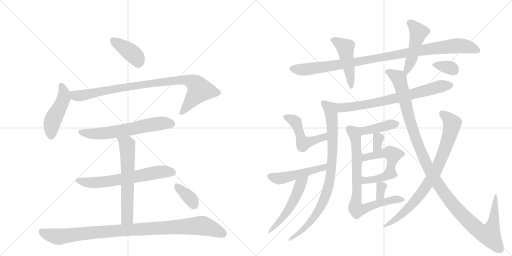
t = 0.00 s
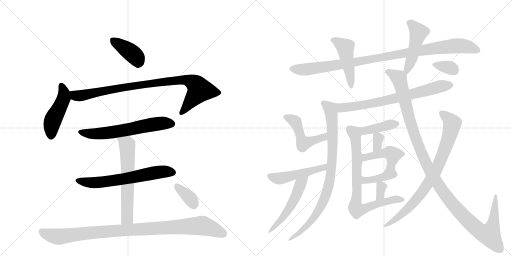
t = 3.60 s
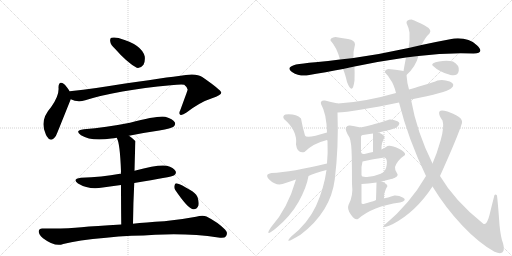
t = 7.20 s
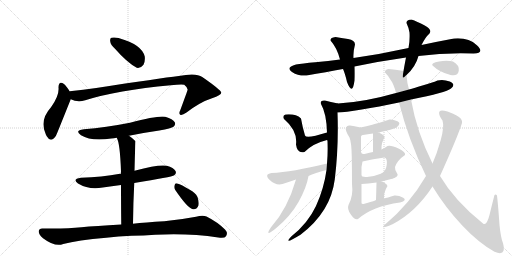
t = 10.81 s
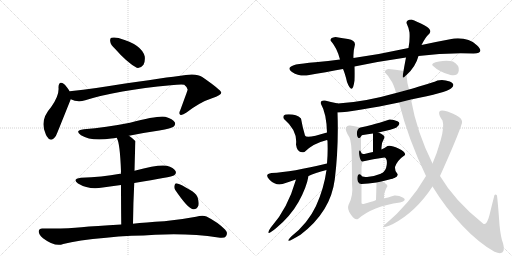
t = 14.41 s
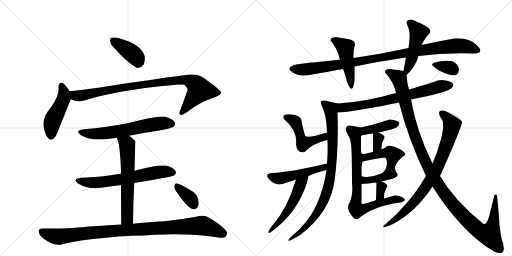
t = 18.01 s

The animated SVG that drew these frames (rendered in a browser with its animation timeline set to each time). Animation: 25 CSS @keyframes rules; one cycle of 18.01 s.

<svg version="1.1" viewBox="0 0 2048 1024" xmlns="http://www.w3.org/2000/svg">
  <g stroke="lightgray" stroke-dasharray="1,1" stroke-width="1" transform="scale(4, 4)">
    <line x1="0" y1="0" x2="256" y2="256"></line>
    <line x1="256" y1="0" x2="0" y2="256"></line>
    <line x1="128" y1="0" x2="128" y2="256"></line>
    <line x1="0" y1="128" x2="256" y2="128"></line>
    <line x1="256" y1="0" x2="512" y2="256"></line>
    <line x1="512" y1="0" x2="256" y2="256"></line>
    <line x1="384" y1="0" x2="384" y2="256"></line>
    <line x1="256" y1="128" x2="512" y2="128"></line>
  </g>
<g transform="scale(1, -1) translate(0, -850)">
   <style type="text/css">
    @keyframes keyframes0 {
      from {
       stroke: black;
       stroke-dashoffset: 392;
       stroke-width: 128;
       }
       56% {
       animation-timing-function: step-end;
       stroke: black;
       stroke-dashoffset: 0;
       stroke-width: 128;
       }
       to {
       stroke: black;
       stroke-width: 1024;
       }
       }
       #make-me-a-hanzi-animation-0 {
         animation: keyframes0 0.569010s both;
         animation-delay: 0.000000s;
         animation-timing-function: linear;
       }
    @keyframes keyframes1 {
      from {
       stroke: black;
       stroke-dashoffset: 467;
       stroke-width: 128;
       }
       60% {
       animation-timing-function: step-end;
       stroke: black;
       stroke-dashoffset: 0;
       stroke-width: 128;
       }
       to {
       stroke: black;
       stroke-width: 1024;
       }
       }
       #make-me-a-hanzi-animation-1 {
         animation: keyframes1 0.630046s both;
         animation-delay: 0.569010s;
         animation-timing-function: linear;
       }
    @keyframes keyframes2 {
      from {
       stroke: black;
       stroke-dashoffset: 916;
       stroke-width: 128;
       }
       75% {
       animation-timing-function: step-end;
       stroke: black;
       stroke-dashoffset: 0;
       stroke-width: 128;
       }
       to {
       stroke: black;
       stroke-width: 1024;
       }
       }
       #make-me-a-hanzi-animation-2 {
         animation: keyframes2 0.995443s both;
         animation-delay: 1.199056s;
         animation-timing-function: linear;
       }
    @keyframes keyframes3 {
      from {
       stroke: black;
       stroke-dashoffset: 621;
       stroke-width: 128;
       }
       67% {
       animation-timing-function: step-end;
       stroke: black;
       stroke-dashoffset: 0;
       stroke-width: 128;
       }
       to {
       stroke: black;
       stroke-width: 1024;
       }
       }
       #make-me-a-hanzi-animation-3 {
         animation: keyframes3 0.755371s both;
         animation-delay: 2.194499s;
         animation-timing-function: linear;
       }
    @keyframes keyframes4 {
      from {
       stroke: black;
       stroke-dashoffset: 636;
       stroke-width: 128;
       }
       67% {
       animation-timing-function: step-end;
       stroke: black;
       stroke-dashoffset: 0;
       stroke-width: 128;
       }
       to {
       stroke: black;
       stroke-width: 1024;
       }
       }
       #make-me-a-hanzi-animation-4 {
         animation: keyframes4 0.767578s both;
         animation-delay: 2.949870s;
         animation-timing-function: linear;
       }
    @keyframes keyframes5 {
      from {
       stroke: black;
       stroke-dashoffset: 617;
       stroke-width: 128;
       }
       67% {
       animation-timing-function: step-end;
       stroke: black;
       stroke-dashoffset: 0;
       stroke-width: 128;
       }
       to {
       stroke: black;
       stroke-width: 1024;
       }
       }
       #make-me-a-hanzi-animation-5 {
         animation: keyframes5 0.752116s both;
         animation-delay: 3.717448s;
         animation-timing-function: linear;
       }
    @keyframes keyframes6 {
      from {
       stroke: black;
       stroke-dashoffset: 993;
       stroke-width: 128;
       }
       76% {
       animation-timing-function: step-end;
       stroke: black;
       stroke-dashoffset: 0;
       stroke-width: 128;
       }
       to {
       stroke: black;
       stroke-width: 1024;
       }
       }
       #make-me-a-hanzi-animation-6 {
         animation: keyframes6 1.058105s both;
         animation-delay: 4.469564s;
         animation-timing-function: linear;
       }
    @keyframes keyframes7 {
      from {
       stroke: black;
       stroke-dashoffset: 353;
       stroke-width: 128;
       }
       53% {
       animation-timing-function: step-end;
       stroke: black;
       stroke-dashoffset: 0;
       stroke-width: 128;
       }
       to {
       stroke: black;
       stroke-width: 1024;
       }
       }
       #make-me-a-hanzi-animation-7 {
         animation: keyframes7 0.537272s both;
         animation-delay: 5.527669s;
         animation-timing-function: linear;
       }
    @keyframes keyframes8 {
      from {
       stroke: black;
       stroke-dashoffset: 999;
       stroke-width: 128;
       }
       76% {
       animation-timing-function: step-end;
       stroke: black;
       stroke-dashoffset: 0;
       stroke-width: 128;
       }
       to {
       stroke: black;
       stroke-width: 1024;
       }
       }
       #make-me-a-hanzi-animation-8 {
         animation: keyframes8 1.062988s both;
         animation-delay: 6.064941s;
         animation-timing-function: linear;
       }
    @keyframes keyframes9 {
      from {
       stroke: black;
       stroke-dashoffset: 460;
       stroke-width: 128;
       }
       60% {
       animation-timing-function: step-end;
       stroke: black;
       stroke-dashoffset: 0;
       stroke-width: 128;
       }
       to {
       stroke: black;
       stroke-width: 1024;
       }
       }
       #make-me-a-hanzi-animation-9 {
         animation: keyframes9 0.624349s both;
         animation-delay: 7.127930s;
         animation-timing-function: linear;
       }
    @keyframes keyframes10 {
      from {
       stroke: black;
       stroke-dashoffset: 475;
       stroke-width: 128;
       }
       61% {
       animation-timing-function: step-end;
       stroke: black;
       stroke-dashoffset: 0;
       stroke-width: 128;
       }
       to {
       stroke: black;
       stroke-width: 1024;
       }
       }
       #make-me-a-hanzi-animation-10 {
         animation: keyframes10 0.636556s both;
         animation-delay: 7.752279s;
         animation-timing-function: linear;
       }
    @keyframes keyframes11 {
      from {
       stroke: black;
       stroke-dashoffset: 715;
       stroke-width: 128;
       }
       70% {
       animation-timing-function: step-end;
       stroke: black;
       stroke-dashoffset: 0;
       stroke-width: 128;
       }
       to {
       stroke: black;
       stroke-width: 1024;
       }
       }
       #make-me-a-hanzi-animation-11 {
         animation: keyframes11 0.831868s both;
         animation-delay: 8.388835s;
         animation-timing-function: linear;
       }
    @keyframes keyframes12 {
      from {
       stroke: black;
       stroke-dashoffset: 834;
       stroke-width: 128;
       }
       73% {
       animation-timing-function: step-end;
       stroke: black;
       stroke-dashoffset: 0;
       stroke-width: 128;
       }
       to {
       stroke: black;
       stroke-width: 1024;
       }
       }
       #make-me-a-hanzi-animation-12 {
         animation: keyframes12 0.928711s both;
         animation-delay: 9.220703s;
         animation-timing-function: linear;
       }
    @keyframes keyframes13 {
      from {
       stroke: black;
       stroke-dashoffset: 483;
       stroke-width: 128;
       }
       61% {
       animation-timing-function: step-end;
       stroke: black;
       stroke-dashoffset: 0;
       stroke-width: 128;
       }
       to {
       stroke: black;
       stroke-width: 1024;
       }
       }
       #make-me-a-hanzi-animation-13 {
         animation: keyframes13 0.643066s both;
         animation-delay: 10.149414s;
         animation-timing-function: linear;
       }
    @keyframes keyframes14 {
      from {
       stroke: black;
       stroke-dashoffset: 487;
       stroke-width: 128;
       }
       61% {
       animation-timing-function: step-end;
       stroke: black;
       stroke-dashoffset: 0;
       stroke-width: 128;
       }
       to {
       stroke: black;
       stroke-width: 1024;
       }
       }
       #make-me-a-hanzi-animation-14 {
         animation: keyframes14 0.646322s both;
         animation-delay: 10.792480s;
         animation-timing-function: linear;
       }
    @keyframes keyframes15 {
      from {
       stroke: black;
       stroke-dashoffset: 499;
       stroke-width: 128;
       }
       62% {
       animation-timing-function: step-end;
       stroke: black;
       stroke-dashoffset: 0;
       stroke-width: 128;
       }
       to {
       stroke: black;
       stroke-width: 1024;
       }
       }
       #make-me-a-hanzi-animation-15 {
         animation: keyframes15 0.656087s both;
         animation-delay: 11.438802s;
         animation-timing-function: linear;
       }
    @keyframes keyframes16 {
      from {
       stroke: black;
       stroke-dashoffset: 405;
       stroke-width: 128;
       }
       57% {
       animation-timing-function: step-end;
       stroke: black;
       stroke-dashoffset: 0;
       stroke-width: 128;
       }
       to {
       stroke: black;
       stroke-width: 1024;
       }
       }
       #make-me-a-hanzi-animation-16 {
         animation: keyframes16 0.579590s both;
         animation-delay: 12.094889s;
         animation-timing-function: linear;
       }
    @keyframes keyframes17 {
      from {
       stroke: black;
       stroke-dashoffset: 327;
       stroke-width: 128;
       }
       52% {
       animation-timing-function: step-end;
       stroke: black;
       stroke-dashoffset: 0;
       stroke-width: 128;
       }
       to {
       stroke: black;
       stroke-width: 1024;
       }
       }
       #make-me-a-hanzi-animation-17 {
         animation: keyframes17 0.516113s both;
         animation-delay: 12.674479s;
         animation-timing-function: linear;
       }
    @keyframes keyframes18 {
      from {
       stroke: black;
       stroke-dashoffset: 476;
       stroke-width: 128;
       }
       61% {
       animation-timing-function: step-end;
       stroke: black;
       stroke-dashoffset: 0;
       stroke-width: 128;
       }
       to {
       stroke: black;
       stroke-width: 1024;
       }
       }
       #make-me-a-hanzi-animation-18 {
         animation: keyframes18 0.637370s both;
         animation-delay: 13.190592s;
         animation-timing-function: linear;
       }
    @keyframes keyframes19 {
      from {
       stroke: black;
       stroke-dashoffset: 381;
       stroke-width: 128;
       }
       55% {
       animation-timing-function: step-end;
       stroke: black;
       stroke-dashoffset: 0;
       stroke-width: 128;
       }
       to {
       stroke: black;
       stroke-width: 1024;
       }
       }
       #make-me-a-hanzi-animation-19 {
         animation: keyframes19 0.560059s both;
         animation-delay: 13.827962s;
         animation-timing-function: linear;
       }
    @keyframes keyframes20 {
      from {
       stroke: black;
       stroke-dashoffset: 324;
       stroke-width: 128;
       }
       51% {
       animation-timing-function: step-end;
       stroke: black;
       stroke-dashoffset: 0;
       stroke-width: 128;
       }
       to {
       stroke: black;
       stroke-width: 1024;
       }
       }
       #make-me-a-hanzi-animation-20 {
         animation: keyframes20 0.513672s both;
         animation-delay: 14.388021s;
         animation-timing-function: linear;
       }
    @keyframes keyframes21 {
      from {
       stroke: black;
       stroke-dashoffset: 775;
       stroke-width: 128;
       }
       72% {
       animation-timing-function: step-end;
       stroke: black;
       stroke-dashoffset: 0;
       stroke-width: 128;
       }
       to {
       stroke: black;
       stroke-width: 1024;
       }
       }
       #make-me-a-hanzi-animation-21 {
         animation: keyframes21 0.880697s both;
         animation-delay: 14.901693s;
         animation-timing-function: linear;
       }
    @keyframes keyframes22 {
      from {
       stroke: black;
       stroke-dashoffset: 1208;
       stroke-width: 128;
       }
       80% {
       animation-timing-function: step-end;
       stroke: black;
       stroke-dashoffset: 0;
       stroke-width: 128;
       }
       to {
       stroke: black;
       stroke-width: 1024;
       }
       }
       #make-me-a-hanzi-animation-22 {
         animation: keyframes22 1.233073s both;
         animation-delay: 15.782389s;
         animation-timing-function: linear;
       }
    @keyframes keyframes23 {
      from {
       stroke: black;
       stroke-dashoffset: 267;
       stroke-width: 128;
       }
       46% {
       animation-timing-function: step-end;
       stroke: black;
       stroke-dashoffset: 0;
       stroke-width: 128;
       }
       to {
       stroke: black;
       stroke-width: 1024;
       }
       }
       #make-me-a-hanzi-animation-23 {
         animation: keyframes23 0.467285s both;
         animation-delay: 17.015462s;
         animation-timing-function: linear;
       }
    @keyframes keyframes24 {
      from {
       stroke: black;
       stroke-dashoffset: 339;
       stroke-width: 128;
       }
       52% {
       animation-timing-function: step-end;
       stroke: black;
       stroke-dashoffset: 0;
       stroke-width: 128;
       }
       to {
       stroke: black;
       stroke-width: 1024;
       }
       }
       #make-me-a-hanzi-animation-24 {
         animation: keyframes24 0.525879s both;
         animation-delay: 17.482747s;
         animation-timing-function: linear;
       }
</style>
<path d="M 460 655 Q 508 600 547 579 Q 563 576 574 591 Q 581 604 579 624 Q 567 672 477 697 Q 476 698 475 698 Q 456 702 446 699 Q 439 698 441 684 Q 442 671 460 655 Z" fill="lightgray"></path> 
<path d="M 279 484 Q 266 506 256 514 Q 235 529 234 501 Q 238 468 204 421 Q 158 370 182 316 Q 183 312 187 305 Q 203 277 224 307 Q 227 313 281 448 Q 282 451 283 453 C 289 468 289 468 279 484 Z" fill="lightgray"></path> 
<path d="M 283 453 Q 310 440 341 449 Q 468 489 683 509 Q 723 513 737 511 Q 753 498 750 489 Q 750 488 721 409 Q 714 396 721 391 Q 728 387 746 400 Q 801 442 848 457 Q 887 470 885 480 Q 884 490 809 542 Q 785 560 715 546 Q 639 537 385 498 Q 333 491 279 485 Q 278 485 279 484 C 249 479 254 462 283 453 Z" fill="lightgray"></path> 
<path d="M 516 307 Q 574 319 637 328 Q 686 337 694 343 Q 704 352 699 361 Q 692 374 661 383 Q 633 389 520 359 Q 423 340 336 333 Q 296 329 324 309 Q 364 284 445 296 Q 455 297 467 299 L 516 307 Z" fill="lightgray"></path> 
<path d="M 537 118 Q 687 142 697 149 Q 707 156 702 166 Q 695 179 667 187 Q 637 194 538 167 L 484 155 Q 481 156 480 155 Q 407 142 324 139 Q 287 135 312 116 Q 357 89 411 100 Q 447 106 484 110 L 537 118 Z" fill="lightgray"></path> 
<path d="M 532 -45 Q 533 43 537 118 L 538 167 Q 541 284 542 284 Q 541 287 540 287 Q 528 299 516 307 C 492 325 456 327 467 299 Q 480 278 484 164 Q 483 161 484 155 L 484 110 Q 484 47 485 -48 C 485 -78 532 -75 532 -45 Z" fill="lightgray"></path> 
<path d="M 485 -48 Q 380 -54 326 -59 Q 263 -66 171 -64 Q 156 -63 155 -75 Q 154 -88 172 -103 Q 220 -139 253 -126 Q 310 -111 425 -101 Q 473 -95 526 -93 Q 575 -92 621 -89 Q 756 -82 873 -100 Q 898 -104 904 -95 Q 913 -82 900 -68 Q 870 -38 826 -16 Q 811 -9 784 -17 Q 721 -29 657 -35 Q 581 -39 532 -45 L 485 -48 Z" fill="lightgray"></path> 
<path d="M 701 90 Q 752 15 772 13 Q 785 10 794 28 Q 797 41 790 62 Q 781 80 759 91 Q 725 112 709 116 Q 700 119 698 108 Q 695 99 701 90 Z" fill="lightgray"></path> 
<path d="M 1674 626 Q 1779 640 1894 636 Q 1941 638 1907.5 669.5 Q 1874 701 1816 696 Q 1746 683 1686 670 L 1634 658 Q 1521 633 1414 618 L 1360 612 Q 1314 606 1261 601 Q 1208 596 1184 592 Q 1141 580 1168 562.5 Q 1195 545 1226 548 Q 1306 562 1372 574 L 1418 584 Q 1524 606 1624 620 L 1674 626 Z" fill="lightgray"></path> 
<path d="M 1414 618 Q 1412 642 1420 672 Q 1420 689 1392 694 Q 1364 699 1342 702 Q 1320 699 1322 688 Q 1348 659 1360 612 L 1372 574 Q 1380 557 1388 522 Q 1410 465 1418 528 Q 1419 557 1418 584 L 1414 618 Z" fill="lightgray"></path> 
<path d="M 1626 550 Q 1662 582 1674 626 L 1686 670 Q 1702 702 1718 716 Q 1730 731 1699 748 Q 1667 765 1646 772 Q 1625 771 1626 758 Q 1635 739 1638 720 Q 1640 687 1634 658 L 1624 620 Q 1620 600 1614 566 C 1609 536 1608 533 1626 550 Z" fill="lightgray"></path> 
<path d="M 1644 452 Q 1785 480 1804 496 Q 1825 513 1799 524 Q 1773 534 1750 528 Q 1729 519 1693 509 Q 1657 498 1636 492 L 1584 478 Q 1459 442 1352 436 C 1322 434 1320 398 1350 400 Q 1379 401 1447 412 Q 1514 423 1596 440 L 1644 452 Z" fill="lightgray"></path> 
<path d="M 1352 436 Q 1321 442 1300 448 Q 1280 450 1284 434 Q 1306 396 1308 320 C 1309 290 1306 305 1308 290 Q 1310 289 1310 286 Q 1312 239 1308 196 L 1306 170 Q 1296 96 1264 26 Q 1231 -44 1166 -95 Q 1128 -134 1202 -89 Q 1323 3 1339 132 Q 1355 261 1350 400 C 1349 430 1355 435 1352 436 Z" fill="lightgray"></path> 
<path d="M 1308 320 Q 1225 294 1220 308 Q 1209 346 1204 376 Q 1183 396 1142 392 Q 1128 386 1136 374 Q 1191 327 1184 272 Q 1189 234 1218 242 Q 1251 276 1308 290 C 1337 298 1337 329 1308 320 Z" fill="lightgray"></path> 
<path d="M 1308 196 Q 1168 162 1086 158 Q 1055 153 1079 130 Q 1103 107 1130 114 Q 1158 123 1184 132 L 1234 146 Q 1259 158 1306 170 C 1335 178 1337 203 1308 196 Z" fill="lightgray"></path> 
<path d="M 1184 132 Q 1150 14 1084 -59 Q 1055 -103 1104 -63 Q 1162 -15 1194 42 Q 1226 99 1234 146 C 1240 175 1192 161 1184 132 Z" fill="lightgray"></path> 
<path d="M 1514 320 Q 1572 333 1586 340 Q 1607 357 1590 365 Q 1572 373 1558 372 Q 1513 357 1489 351 Q 1465 345 1442 340 C 1417 334 1429 278 1444 304 Q 1446 311 1452 310 Q 1470 314 1492 316 L 1514 320 Z" fill="lightgray"></path> 
<path d="M 1538 300 Q 1539 310 1514 320 C 1492 329 1492 329 1492 316 Q 1492 282 1492 242 C 1492 212 1528 222 1526 252 Q 1524 277 1538 300 Z" fill="lightgray"></path> 
<path d="M 1580 140 Q 1596 147 1588 157 Q 1579 167 1580 182 Q 1589 209 1620 230 Q 1624 241 1594 256 Q 1563 271 1550 266 Q 1541 259 1526 252 L 1492 242 Q 1479 239 1462 235 Q 1445 230 1444 242 C 1430 268 1437 201 1450 204 Q 1492 215 1538 220 Q 1550 216 1547 191 Q 1544 166 1526 156 C 1502 139 1554 125 1580 140 Z" fill="lightgray"></path> 
<path d="M 1526 124 Q 1569 135 1580 140 C 1608 151 1554 167 1526 156 Q 1501 146 1475 143 Q 1448 140 1446 148 C 1427 171 1420 113 1446 114 Q 1471 115 1506 120 L 1526 124 Z" fill="lightgray"></path> 
<path d="M 1536 56 Q 1536 79 1540 84 Q 1543 95 1550 106 Q 1545 118 1526 124 C 1506 131 1506 131 1506 120 Q 1505 82 1504 50 C 1503 20 1536 26 1536 56 Z" fill="lightgray"></path> 
<path d="M 1442 340 Q 1416 347 1400 348 Q 1389 350 1384 340 Q 1379 329 1398 300 Q 1406 282 1407 224 Q 1408 165 1408 114 Q 1414 67 1394 30 Q 1387 14 1404 -9 Q 1420 -32 1432 -26 Q 1490 25 1600 40 Q 1630 48 1613 59 Q 1595 69 1578 68 Q 1548 59 1536 56 L 1504 50 Q 1502 48 1485 43 Q 1467 37 1454 34 Q 1444 32 1446 42 L 1446 114 L 1446 148 L 1446 182 L 1450 204 L 1444 242 L 1444 304 C 1444 334 1444 340 1442 340 Z" fill="lightgray"></path> 
<path d="M 1988 68 Q 1983 75 1978 70 Q 1969 36 1958 -10 Q 1946 -56 1932 -44 Q 1819 46 1760 146 L 1730 196 Q 1667 322 1644 452 L 1636 492 Q 1628 519 1626 550 C 1624 564 1624 564 1614 566 Q 1594 570 1554 574 Q 1538 571 1540 560 Q 1553 547 1560 534 Q 1575 515 1584 478 L 1596 440 Q 1633 293 1704 146 L 1730 104 Q 1782 19 1849 -52 Q 1915 -122 1978 -157 Q 2009 -170 2014 -153 Q 2018 -136 2008 -111 Q 1999 -77 1996 -22 Q 1992 33 1988 68 Z" fill="lightgray"></path> 
<path d="M 1760 146 Q 1832 306 1848 358 Q 1851 376 1824.5 389 Q 1798 402 1790 404 Q 1758 414 1756.5 401 Q 1755 388 1770 368 Q 1778 344 1763 290.5 Q 1748 237 1730 196 L 1704 146 Q 1639 34 1538 -50 Q 1517 -70 1572 -46 Q 1664 3 1730 104 L 1760 146 Z" fill="lightgray"></path> 
<path d="M 1802 550 Q 1832 544 1835 567 Q 1838 590 1812 604 Q 1789 610 1756 604.5 Q 1723 599 1730 588 Q 1758 561 1802 550 Z" fill="lightgray"></path> 
      <clipPath id="make-me-a-hanzi-clip-0">
      <path d="M 460 655 Q 508 600 547 579 Q 563 576 574 591 Q 581 604 579 624 Q 567 672 477 697 Q 476 698 475 698 Q 456 702 446 699 Q 439 698 441 684 Q 442 671 460 655 Z" fill="lightgray"></path>
      </clipPath>
      <path clip-path="url(#make-me-a-hanzi-clip-0)" d="M 453 688 L 531 634 L 547 617 L 552 600 " fill="none" id="make-me-a-hanzi-animation-0" stroke-dasharray="264 528" stroke-linecap="round"></path>

      <clipPath id="make-me-a-hanzi-clip-1">
      <path d="M 279 484 Q 266 506 256 514 Q 235 529 234 501 Q 238 468 204 421 Q 158 370 182 316 Q 183 312 187 305 Q 203 277 224 307 Q 227 313 281 448 Q 282 451 283 453 C 289 468 289 468 279 484 Z" fill="lightgray"></path>
      </clipPath>
      <path clip-path="url(#make-me-a-hanzi-clip-1)" d="M 245 507 L 256 479 L 255 458 L 212 371 L 204 309 " fill="none" id="make-me-a-hanzi-animation-1" stroke-dasharray="339 678" stroke-linecap="round"></path>

      <clipPath id="make-me-a-hanzi-clip-2">
      <path d="M 283 453 Q 310 440 341 449 Q 468 489 683 509 Q 723 513 737 511 Q 753 498 750 489 Q 750 488 721 409 Q 714 396 721 391 Q 728 387 746 400 Q 801 442 848 457 Q 887 470 885 480 Q 884 490 809 542 Q 785 560 715 546 Q 639 537 385 498 Q 333 491 279 485 Q 278 485 279 484 C 249 479 254 462 283 453 Z" fill="lightgray"></path>
      </clipPath>
      <path clip-path="url(#make-me-a-hanzi-clip-2)" d="M 287 485 L 288 477 L 301 468 L 329 468 L 467 497 L 729 532 L 749 530 L 786 511 L 798 488 L 726 398 " fill="none" id="make-me-a-hanzi-animation-2" stroke-dasharray="788 1576" stroke-linecap="round"></path>

      <clipPath id="make-me-a-hanzi-clip-3">
      <path d="M 516 307 Q 574 319 637 328 Q 686 337 694 343 Q 704 352 699 361 Q 692 374 661 383 Q 633 389 520 359 Q 423 340 336 333 Q 296 329 324 309 Q 364 284 445 296 Q 455 297 467 299 L 516 307 Z" fill="lightgray"></path>
      </clipPath>
      <path clip-path="url(#make-me-a-hanzi-clip-3)" d="M 327 323 L 358 315 L 415 316 L 600 351 L 654 358 L 687 355 " fill="none" id="make-me-a-hanzi-animation-3" stroke-dasharray="493 986" stroke-linecap="round"></path>

      <clipPath id="make-me-a-hanzi-clip-4">
      <path d="M 537 118 Q 687 142 697 149 Q 707 156 702 166 Q 695 179 667 187 Q 637 194 538 167 L 484 155 Q 481 156 480 155 Q 407 142 324 139 Q 287 135 312 116 Q 357 89 411 100 Q 447 106 484 110 L 537 118 Z" fill="lightgray"></path>
      </clipPath>
      <path clip-path="url(#make-me-a-hanzi-clip-4)" d="M 316 129 L 375 119 L 546 142 L 646 163 L 691 160 " fill="none" id="make-me-a-hanzi-animation-4" stroke-dasharray="508 1016" stroke-linecap="round"></path>

      <clipPath id="make-me-a-hanzi-clip-5">
      <path d="M 532 -45 Q 533 43 537 118 L 538 167 Q 541 284 542 284 Q 541 287 540 287 Q 528 299 516 307 C 492 325 456 327 467 299 Q 480 278 484 164 Q 483 161 484 155 L 484 110 Q 484 47 485 -48 C 485 -78 532 -75 532 -45 Z" fill="lightgray"></path>
      </clipPath>
      <path clip-path="url(#make-me-a-hanzi-clip-5)" d="M 473 298 L 508 272 L 510 247 L 508 -21 L 492 -39 " fill="none" id="make-me-a-hanzi-animation-5" stroke-dasharray="489 978" stroke-linecap="round"></path>

      <clipPath id="make-me-a-hanzi-clip-6">
      <path d="M 485 -48 Q 380 -54 326 -59 Q 263 -66 171 -64 Q 156 -63 155 -75 Q 154 -88 172 -103 Q 220 -139 253 -126 Q 310 -111 425 -101 Q 473 -95 526 -93 Q 575 -92 621 -89 Q 756 -82 873 -100 Q 898 -104 904 -95 Q 913 -82 900 -68 Q 870 -38 826 -16 Q 811 -9 784 -17 Q 721 -29 657 -35 Q 581 -39 532 -45 L 485 -48 Z" fill="lightgray"></path>
      </clipPath>
      <path clip-path="url(#make-me-a-hanzi-clip-6)" d="M 167 -76 L 193 -89 L 239 -97 L 437 -74 L 801 -52 L 892 -85 " fill="none" id="make-me-a-hanzi-animation-6" stroke-dasharray="865 1730" stroke-linecap="round"></path>

      <clipPath id="make-me-a-hanzi-clip-7">
      <path d="M 701 90 Q 752 15 772 13 Q 785 10 794 28 Q 797 41 790 62 Q 781 80 759 91 Q 725 112 709 116 Q 700 119 698 108 Q 695 99 701 90 Z" fill="lightgray"></path>
      </clipPath>
      <path clip-path="url(#make-me-a-hanzi-clip-7)" d="M 710 103 L 759 58 L 775 32 " fill="none" id="make-me-a-hanzi-animation-7" stroke-dasharray="225 450" stroke-linecap="round"></path>

      <clipPath id="make-me-a-hanzi-clip-8">
      <path d="M 1674 626 Q 1779 640 1894 636 Q 1941 638 1907.5 669.5 Q 1874 701 1816 696 Q 1746 683 1686 670 L 1634 658 Q 1521 633 1414 618 L 1360 612 Q 1314 606 1261 601 Q 1208 596 1184 592 Q 1141 580 1168 562.5 Q 1195 545 1226 548 Q 1306 562 1372 574 L 1418 584 Q 1524 606 1624 620 L 1674 626 Z" fill="lightgray"></path>
      </clipPath>
      <path clip-path="url(#make-me-a-hanzi-clip-8)" d="M 1169 574 L 1218 572 L 1320 585 L 1798 665 L 1853 666 L 1903 652 " fill="none" id="make-me-a-hanzi-animation-8" stroke-dasharray="871 1742" stroke-linecap="round"></path>

      <clipPath id="make-me-a-hanzi-clip-9">
      <path d="M 1414 618 Q 1412 642 1420 672 Q 1420 689 1392 694 Q 1364 699 1342 702 Q 1320 699 1322 688 Q 1348 659 1360 612 L 1372 574 Q 1380 557 1388 522 Q 1410 465 1418 528 Q 1419 557 1418 584 L 1414 618 Z" fill="lightgray"></path>
      </clipPath>
      <path clip-path="url(#make-me-a-hanzi-clip-9)" d="M 1333 689 L 1381 660 L 1405 514 " fill="none" id="make-me-a-hanzi-animation-9" stroke-dasharray="332 664" stroke-linecap="round"></path>

      <clipPath id="make-me-a-hanzi-clip-10">
      <path d="M 1626 550 Q 1662 582 1674 626 L 1686 670 Q 1702 702 1718 716 Q 1730 731 1699 748 Q 1667 765 1646 772 Q 1625 771 1626 758 Q 1635 739 1638 720 Q 1640 687 1634 658 L 1624 620 Q 1620 600 1614 566 C 1609 536 1608 533 1626 550 Z" fill="lightgray"></path>
      </clipPath>
      <path clip-path="url(#make-me-a-hanzi-clip-10)" d="M 1641 757 L 1674 721 L 1650 626 L 1627 569 L 1629 558 " fill="none" id="make-me-a-hanzi-animation-10" stroke-dasharray="347 694" stroke-linecap="round"></path>

      <clipPath id="make-me-a-hanzi-clip-11">
      <path d="M 1644 452 Q 1785 480 1804 496 Q 1825 513 1799 524 Q 1773 534 1750 528 Q 1729 519 1693 509 Q 1657 498 1636 492 L 1584 478 Q 1459 442 1352 436 C 1322 434 1320 398 1350 400 Q 1379 401 1447 412 Q 1514 423 1596 440 L 1644 452 Z" fill="lightgray"></path>
      </clipPath>
      <path clip-path="url(#make-me-a-hanzi-clip-11)" d="M 1354 406 L 1374 420 L 1552 449 L 1753 503 L 1799 509 " fill="none" id="make-me-a-hanzi-animation-11" stroke-dasharray="587 1174" stroke-linecap="round"></path>

      <clipPath id="make-me-a-hanzi-clip-12">
      <path d="M 1352 436 Q 1321 442 1300 448 Q 1280 450 1284 434 Q 1306 396 1308 320 C 1309 290 1306 305 1308 290 Q 1310 289 1310 286 Q 1312 239 1308 196 L 1306 170 Q 1296 96 1264 26 Q 1231 -44 1166 -95 Q 1128 -134 1202 -89 Q 1323 3 1339 132 Q 1355 261 1350 400 C 1349 430 1355 435 1352 436 Z" fill="lightgray"></path>
      </clipPath>
      <path clip-path="url(#make-me-a-hanzi-clip-12)" d="M 1295 438 L 1322 414 L 1328 375 L 1330 247 L 1319 127 L 1305 73 L 1275 9 L 1238 -41 L 1191 -86 " fill="none" id="make-me-a-hanzi-animation-12" stroke-dasharray="706 1412" stroke-linecap="round"></path>

      <clipPath id="make-me-a-hanzi-clip-13">
      <path d="M 1308 320 Q 1225 294 1220 308 Q 1209 346 1204 376 Q 1183 396 1142 392 Q 1128 386 1136 374 Q 1191 327 1184 272 Q 1189 234 1218 242 Q 1251 276 1308 290 C 1337 298 1337 329 1308 320 Z" fill="lightgray"></path>
      </clipPath>
      <path clip-path="url(#make-me-a-hanzi-clip-13)" d="M 1144 381 L 1181 362 L 1204 294 L 1217 277 L 1293 301 L 1296 313 " fill="none" id="make-me-a-hanzi-animation-13" stroke-dasharray="355 710" stroke-linecap="round"></path>

      <clipPath id="make-me-a-hanzi-clip-14">
      <path d="M 1308 196 Q 1168 162 1086 158 Q 1055 153 1079 130 Q 1103 107 1130 114 Q 1158 123 1184 132 L 1234 146 Q 1259 158 1306 170 C 1335 178 1337 203 1308 196 Z" fill="lightgray"></path>
      </clipPath>
      <path clip-path="url(#make-me-a-hanzi-clip-14)" d="M 1082 144 L 1121 136 L 1294 178 L 1300 190 " fill="none" id="make-me-a-hanzi-animation-14" stroke-dasharray="359 718" stroke-linecap="round"></path>

      <clipPath id="make-me-a-hanzi-clip-15">
      <path d="M 1184 132 Q 1150 14 1084 -59 Q 1055 -103 1104 -63 Q 1162 -15 1194 42 Q 1226 99 1234 146 C 1240 175 1192 161 1184 132 Z" fill="lightgray"></path>
      </clipPath>
      <path clip-path="url(#make-me-a-hanzi-clip-15)" d="M 1229 140 L 1202 113 L 1174 45 L 1144 -3 L 1094 -59 " fill="none" id="make-me-a-hanzi-animation-15" stroke-dasharray="371 742" stroke-linecap="round"></path>

      <clipPath id="make-me-a-hanzi-clip-16">
      <path d="M 1514 320 Q 1572 333 1586 340 Q 1607 357 1590 365 Q 1572 373 1558 372 Q 1513 357 1489 351 Q 1465 345 1442 340 C 1417 334 1429 278 1444 304 Q 1446 311 1452 310 Q 1470 314 1492 316 L 1514 320 Z" fill="lightgray"></path>
      </clipPath>
      <path clip-path="url(#make-me-a-hanzi-clip-16)" d="M 1446 310 L 1463 329 L 1562 353 L 1584 353 " fill="none" id="make-me-a-hanzi-animation-16" stroke-dasharray="277 554" stroke-linecap="round"></path>

      <clipPath id="make-me-a-hanzi-clip-17">
      <path d="M 1538 300 Q 1539 310 1514 320 C 1492 329 1492 329 1492 316 Q 1492 282 1492 242 C 1492 212 1528 222 1526 252 Q 1524 277 1538 300 Z" fill="lightgray"></path>
      </clipPath>
      <path clip-path="url(#make-me-a-hanzi-clip-17)" d="M 1499 309 L 1513 299 L 1506 259 L 1496 250 " fill="none" id="make-me-a-hanzi-animation-17" stroke-dasharray="199 398" stroke-linecap="round"></path>

      <clipPath id="make-me-a-hanzi-clip-18">
      <path d="M 1580 140 Q 1596 147 1588 157 Q 1579 167 1580 182 Q 1589 209 1620 230 Q 1624 241 1594 256 Q 1563 271 1550 266 Q 1541 259 1526 252 L 1492 242 Q 1479 239 1462 235 Q 1445 230 1444 242 C 1430 268 1437 201 1450 204 Q 1492 215 1538 220 Q 1550 216 1547 191 Q 1544 166 1526 156 C 1502 139 1554 125 1580 140 Z" fill="lightgray"></path>
      </clipPath>
      <path clip-path="url(#make-me-a-hanzi-clip-18)" d="M 1456 211 L 1461 221 L 1473 225 L 1541 239 L 1561 238 L 1572 231 L 1561 167 L 1534 157 " fill="none" id="make-me-a-hanzi-animation-18" stroke-dasharray="348 696" stroke-linecap="round"></path>

      <clipPath id="make-me-a-hanzi-clip-19">
      <path d="M 1526 124 Q 1569 135 1580 140 C 1608 151 1554 167 1526 156 Q 1501 146 1475 143 Q 1448 140 1446 148 C 1427 171 1420 113 1446 114 Q 1471 115 1506 120 L 1526 124 Z" fill="lightgray"></path>
      </clipPath>
      <path clip-path="url(#make-me-a-hanzi-clip-19)" d="M 1448 142 L 1457 131 L 1480 129 L 1525 140 L 1566 138 " fill="none" id="make-me-a-hanzi-animation-19" stroke-dasharray="253 506" stroke-linecap="round"></path>

      <clipPath id="make-me-a-hanzi-clip-20">
      <path d="M 1536 56 Q 1536 79 1540 84 Q 1543 95 1550 106 Q 1545 118 1526 124 C 1506 131 1506 131 1506 120 Q 1505 82 1504 50 C 1503 20 1536 26 1536 56 Z" fill="lightgray"></path>
      </clipPath>
      <path clip-path="url(#make-me-a-hanzi-clip-20)" d="M 1513 112 L 1526 104 L 1520 69 L 1508 56 " fill="none" id="make-me-a-hanzi-animation-20" stroke-dasharray="196 392" stroke-linecap="round"></path>

      <clipPath id="make-me-a-hanzi-clip-21">
      <path d="M 1442 340 Q 1416 347 1400 348 Q 1389 350 1384 340 Q 1379 329 1398 300 Q 1406 282 1407 224 Q 1408 165 1408 114 Q 1414 67 1394 30 Q 1387 14 1404 -9 Q 1420 -32 1432 -26 Q 1490 25 1600 40 Q 1630 48 1613 59 Q 1595 69 1578 68 Q 1548 59 1536 56 L 1504 50 Q 1502 48 1485 43 Q 1467 37 1454 34 Q 1444 32 1446 42 L 1446 114 L 1446 148 L 1446 182 L 1450 204 L 1444 242 L 1444 304 C 1444 334 1444 340 1442 340 Z" fill="lightgray"></path>
      </clipPath>
      <path clip-path="url(#make-me-a-hanzi-clip-21)" d="M 1397 335 L 1417 319 L 1423 296 L 1429 207 L 1424 19 L 1429 13 L 1447 12 L 1573 52 L 1607 49 " fill="none" id="make-me-a-hanzi-animation-21" stroke-dasharray="647 1294" stroke-linecap="round"></path>

      <clipPath id="make-me-a-hanzi-clip-22">
      <path d="M 1988 68 Q 1983 75 1978 70 Q 1969 36 1958 -10 Q 1946 -56 1932 -44 Q 1819 46 1760 146 L 1730 196 Q 1667 322 1644 452 L 1636 492 Q 1628 519 1626 550 C 1624 564 1624 564 1614 566 Q 1594 570 1554 574 Q 1538 571 1540 560 Q 1553 547 1560 534 Q 1575 515 1584 478 L 1596 440 Q 1633 293 1704 146 L 1730 104 Q 1782 19 1849 -52 Q 1915 -122 1978 -157 Q 2009 -170 2014 -153 Q 2018 -136 2008 -111 Q 1999 -77 1996 -22 Q 1992 33 1988 68 Z" fill="lightgray"></path>
      </clipPath>
      <path clip-path="url(#make-me-a-hanzi-clip-22)" d="M 1551 562 L 1596 537 L 1644 351 L 1669 278 L 1740 132 L 1788 61 L 1856 -17 L 1924 -78 L 1952 -88 L 1959 -86 L 1972 -51 L 1982 63 " fill="none" id="make-me-a-hanzi-animation-22" stroke-dasharray="1080 2160" stroke-linecap="round"></path>

      <clipPath id="make-me-a-hanzi-clip-23">
      <path d="M 1760 146 Q 1832 306 1848 358 Q 1851 376 1824.5 389 Q 1798 402 1790 404 Q 1758 414 1756.5 401 Q 1755 388 1770 368 Q 1778 344 1763 290.5 Q 1748 237 1730 196 L 1704 146 Q 1639 34 1538 -50 Q 1517 -70 1572 -46 Q 1664 3 1730 104 L 1760 146 Z" fill="lightgray"></path>
      </clipPath>
      <path clip-path="url(#make-me-a-hanzi-clip-23)" d="M 1547 -49 L 1538 -56 " fill="none" id="make-me-a-hanzi-animation-23" stroke-dasharray="139 278" stroke-linecap="round"></path>

      <clipPath id="make-me-a-hanzi-clip-24">
      <path d="M 1802 550 Q 1832 544 1835 567 Q 1838 590 1812 604 Q 1789 610 1756 604.5 Q 1723 599 1730 588 Q 1758 561 1802 550 Z" fill="lightgray"></path>
      </clipPath>
      <path clip-path="url(#make-me-a-hanzi-clip-24)" d="M 1740 590 L 1747 593 L 1804 578 L 1817 568 " fill="none" id="make-me-a-hanzi-animation-24" stroke-dasharray="211 422" stroke-linecap="round"></path>

</g>
</svg>
